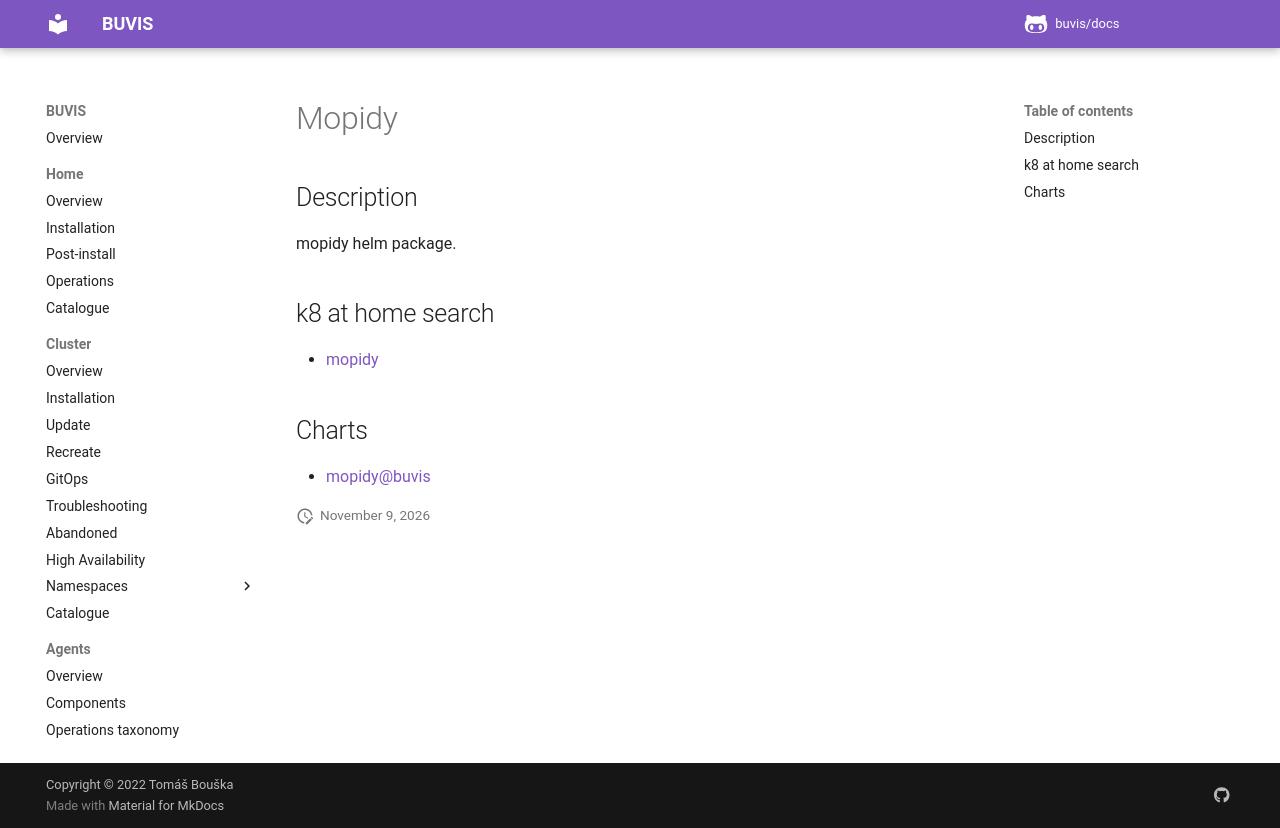

repository: buvis/docs · page: cluster/catalogue/mopidy/index.html · generator: mkdocs

# Mopidy

## Description

mopidy helm package.

## k8 at home search

- [mopidy](https://nanne.dev/k8s-at-home-search/#/mopidy)

## Charts

- [mopidy@buvis](https://charts.buvis.net/)
